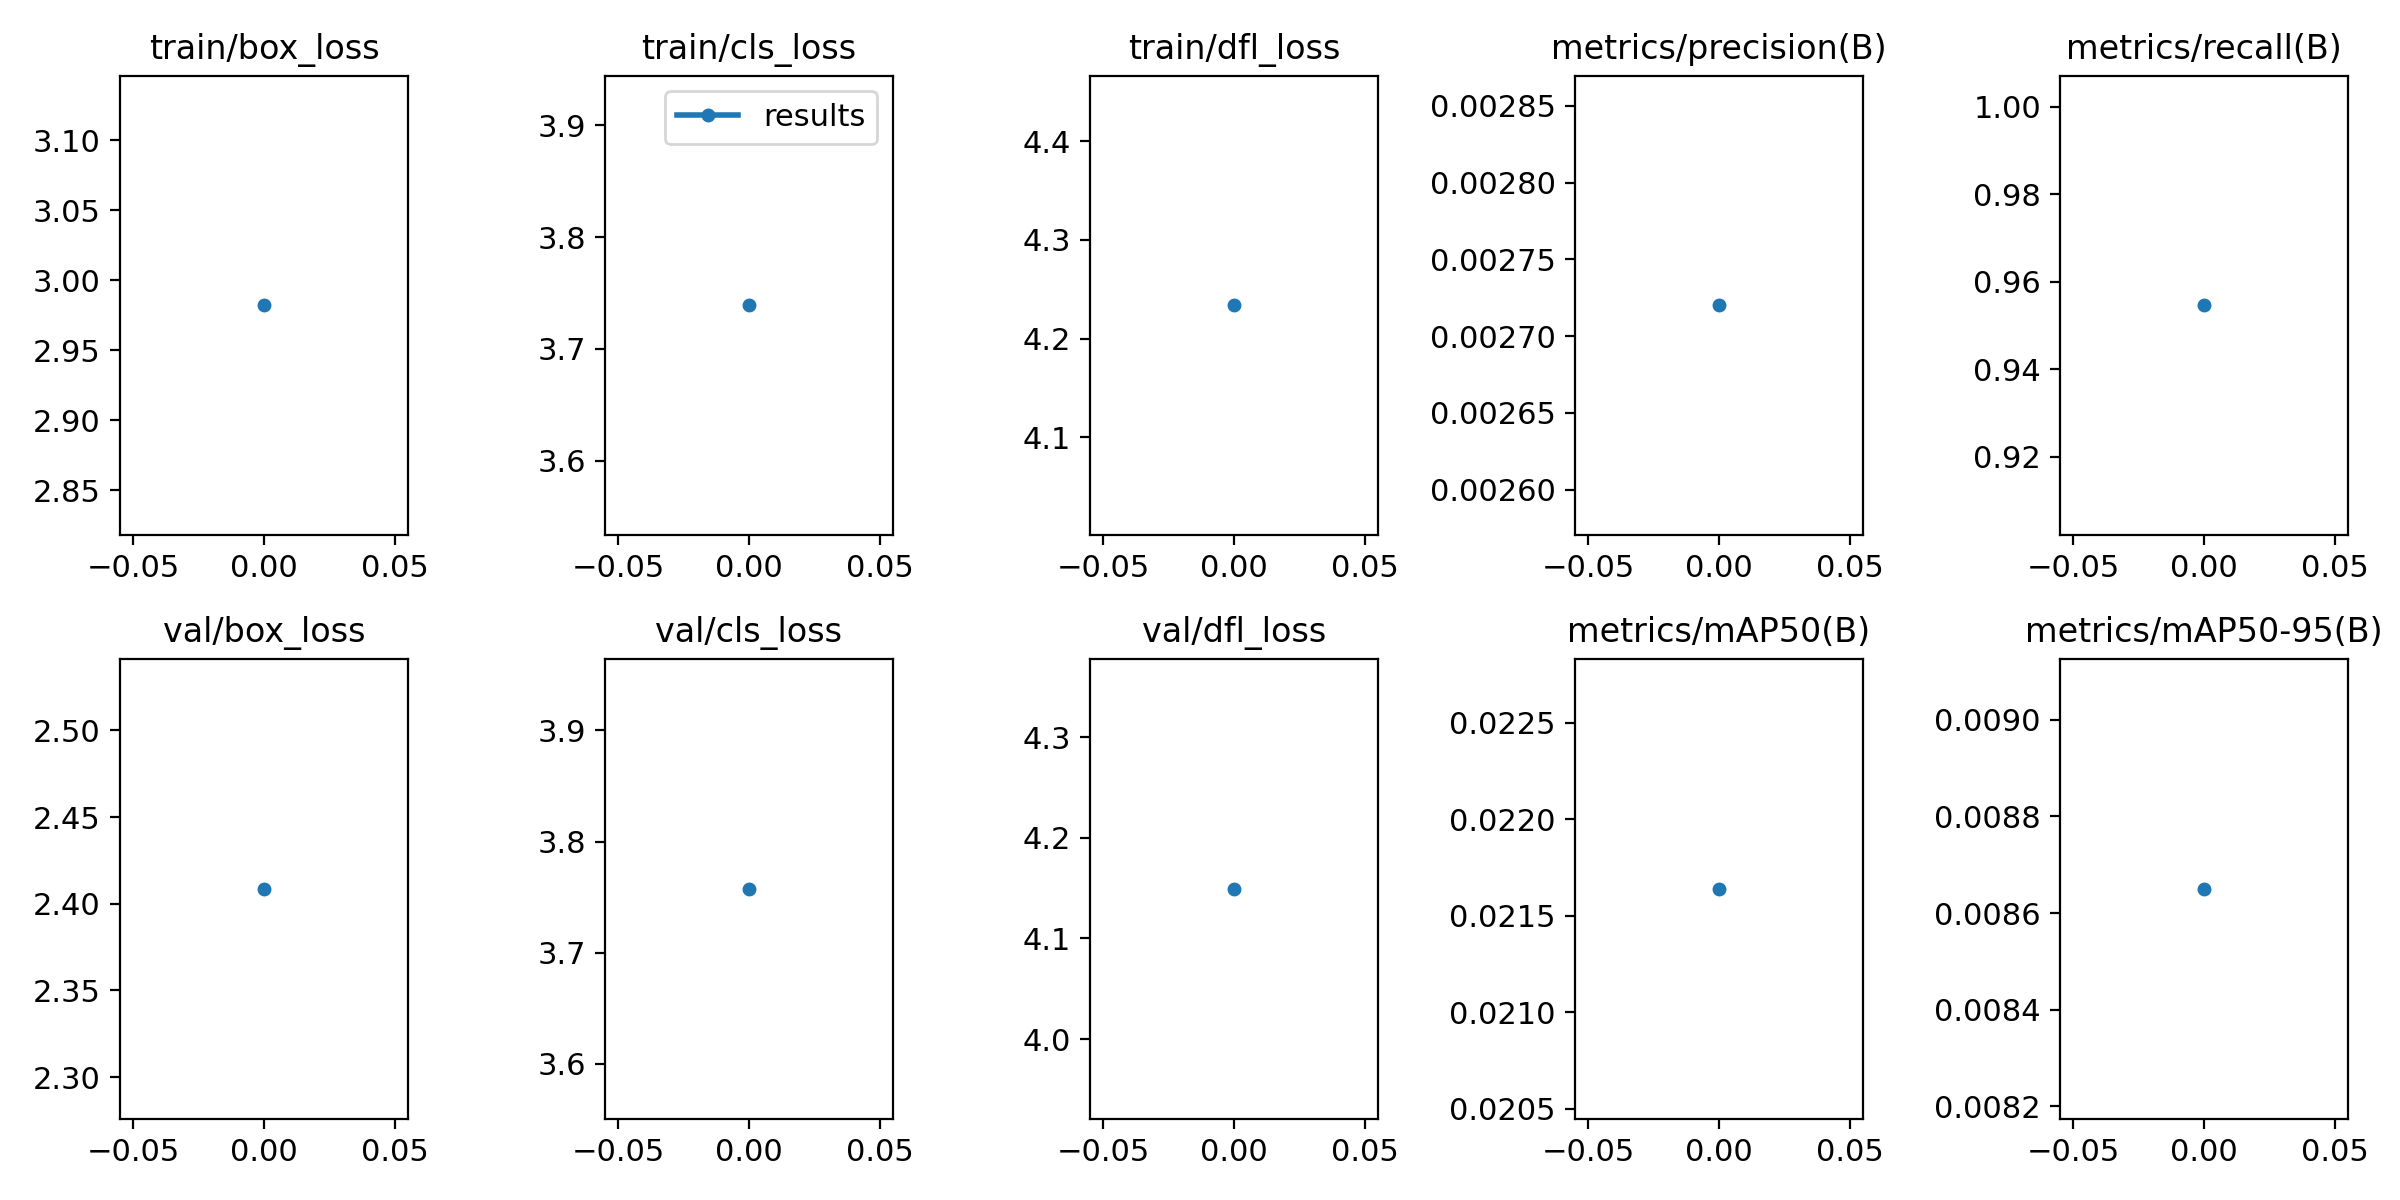

The file beside this chart, header and first rows:
epoch, train/box_loss, train/cls_loss, train/dfl_loss, metrics/precision(B), metrics/recall(B), metrics/mAP50(B), metrics/mAP50-95(B), val/box_loss, val/cls_loss, val/dfl_loss, lr/pg0, lr/pg1, lr/pg2
0, 2.982, 3.739, 4.234, 0.00272, 0.9546, 0.02164, 0.00865, 2.409, 3.757, 4.149, 0.0955, 0.0005, 0.0005
